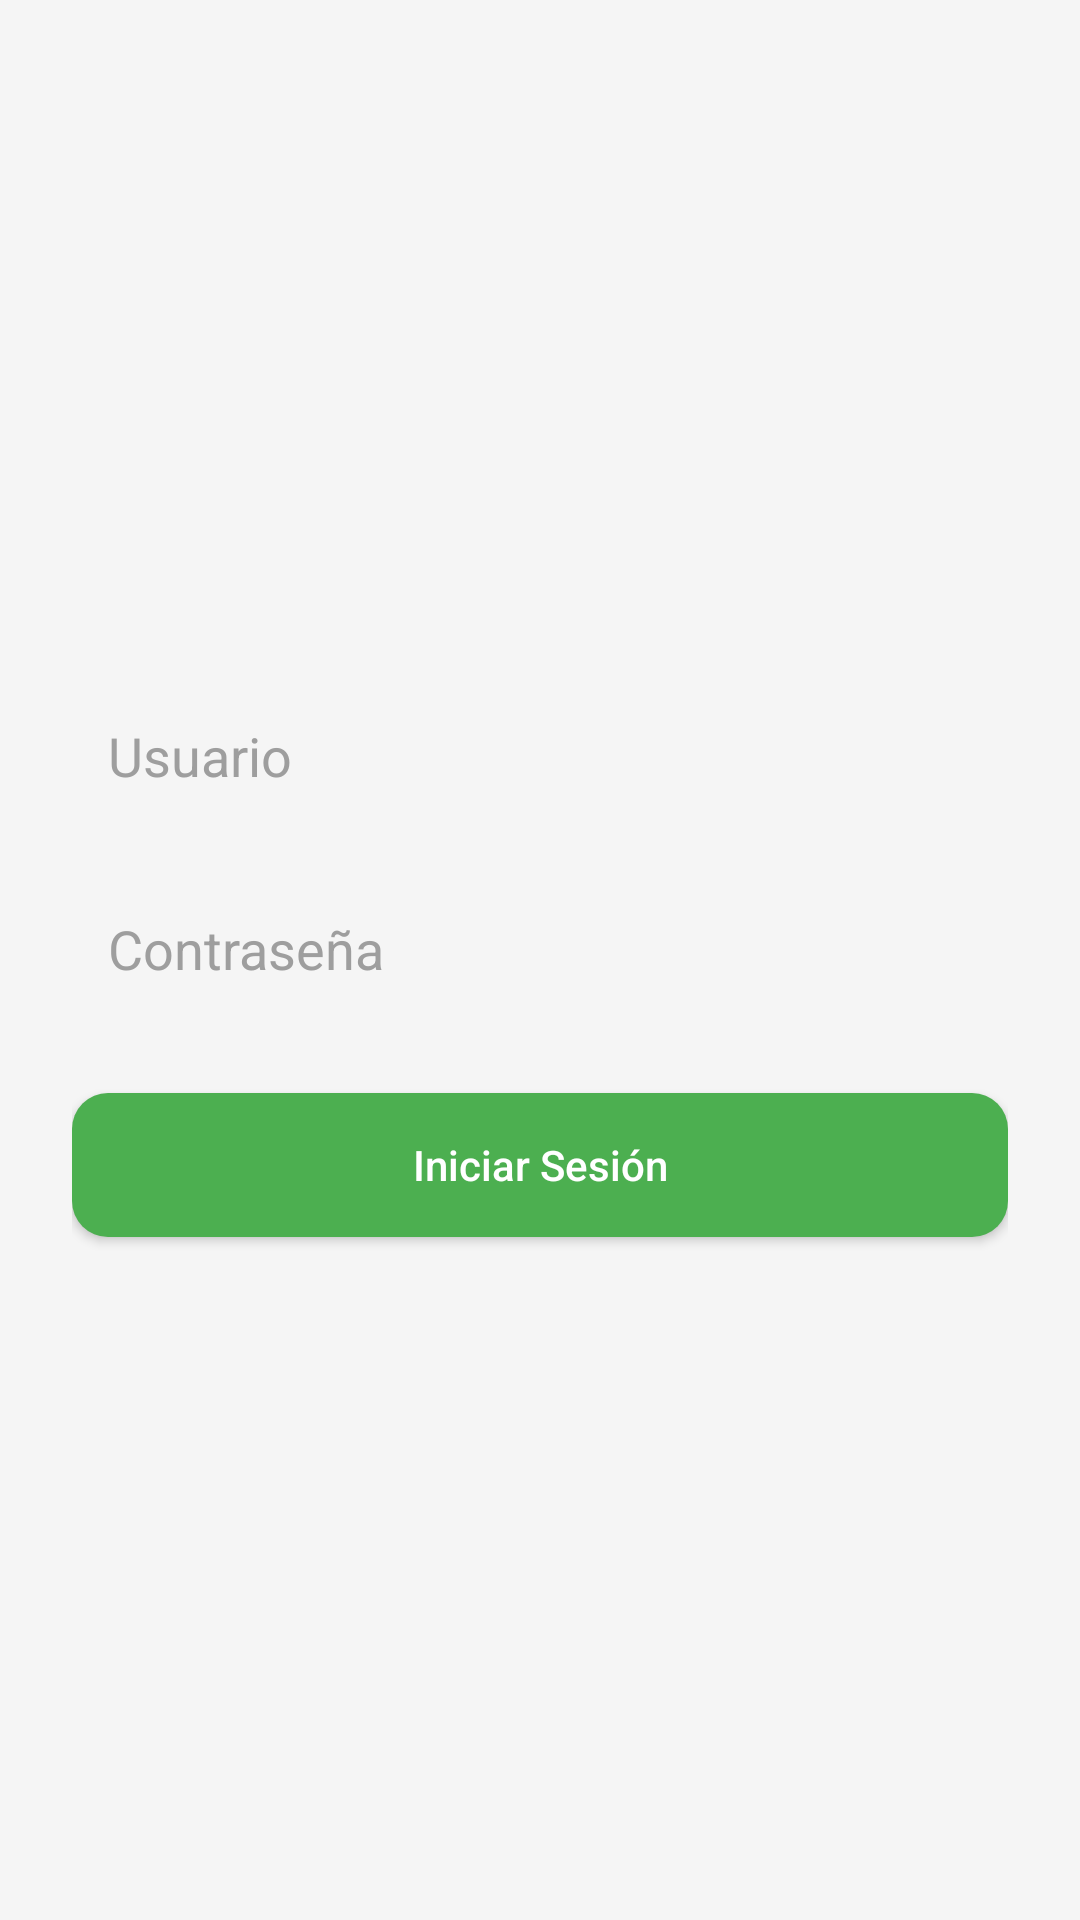

Reconstruct the res/layout file that produces this screen, plus the resources it refers to.
<!-- AndroidManifest.xml: application theme Theme.TrabajoDAS2 -->
<!-- res/layout/activity_login.xml -->
<?xml version="1.0" encoding="utf-8"?>
<LinearLayout xmlns:android="http://schemas.android.com/apk/res/android"
    android:layout_width="match_parent"
    android:layout_height="match_parent"
    android:orientation="vertical"
    android:padding="24dp"
    android:gravity="center"
    android:background="#F5F5F5">

    
    <EditText
        android:id="@+id/etLoginUsuario"
        android:layout_width="match_parent"
        android:layout_height="wrap_content"
        android:hint="Usuario"
        android:padding="12dp"
        android:background="@drawable/edittext_background"
        android:textColor="#212121"
        android:textColorHint="#9E9E9E"
        android:layout_marginBottom="16dp"/>

    
    <EditText
        android:id="@+id/etLoginContrasena"
        android:layout_width="match_parent"
        android:layout_height="wrap_content"
        android:hint="Contraseña"
        android:inputType="textPassword"
        android:padding="12dp"
        android:background="@drawable/edittext_background"
        android:textColor="#212121"
        android:textColorHint="#9E9E9E"
        android:layout_marginBottom="24dp"/>

    
    <Button
        android:id="@+id/btnIniciarSesion"
        android:layout_width="match_parent"
        android:layout_height="wrap_content"
        android:text="Iniciar Sesión"
        android:textAllCaps="false"
        android:textColor="#FFFFFF"
        android:backgroundTint="#4CAF50"
        android:padding="14dp"
        android:background="@drawable/button_background"/>

</LinearLayout>
<!-- resources referenced by this layout -->
<resources>
  <!-- drawable button_background (drawable) -->
  <selector xmlns:android="http://schemas.android.com/apk/res/android">
      <item android:state_pressed="true">
          <shape android:shape="rectangle">
              <solid android:color="#388E3C"/>
              <corners android:radius="12dp"/>
          </shape>
      </item>
      <item>
          <shape android:shape="rectangle">
              <solid android:color="#4CAF50"/>
              <corners android:radius="12dp"/>
          </shape>
      </item>
  </selector>
  <style name="Theme.TrabajoDAS2" parent="Base.Theme.TrabajoDAS2" />
  <style name="Base.Theme.TrabajoDAS2" parent="Theme.Material3.DayNight.NoActionBar">
          
          
      </style>
</resources>
